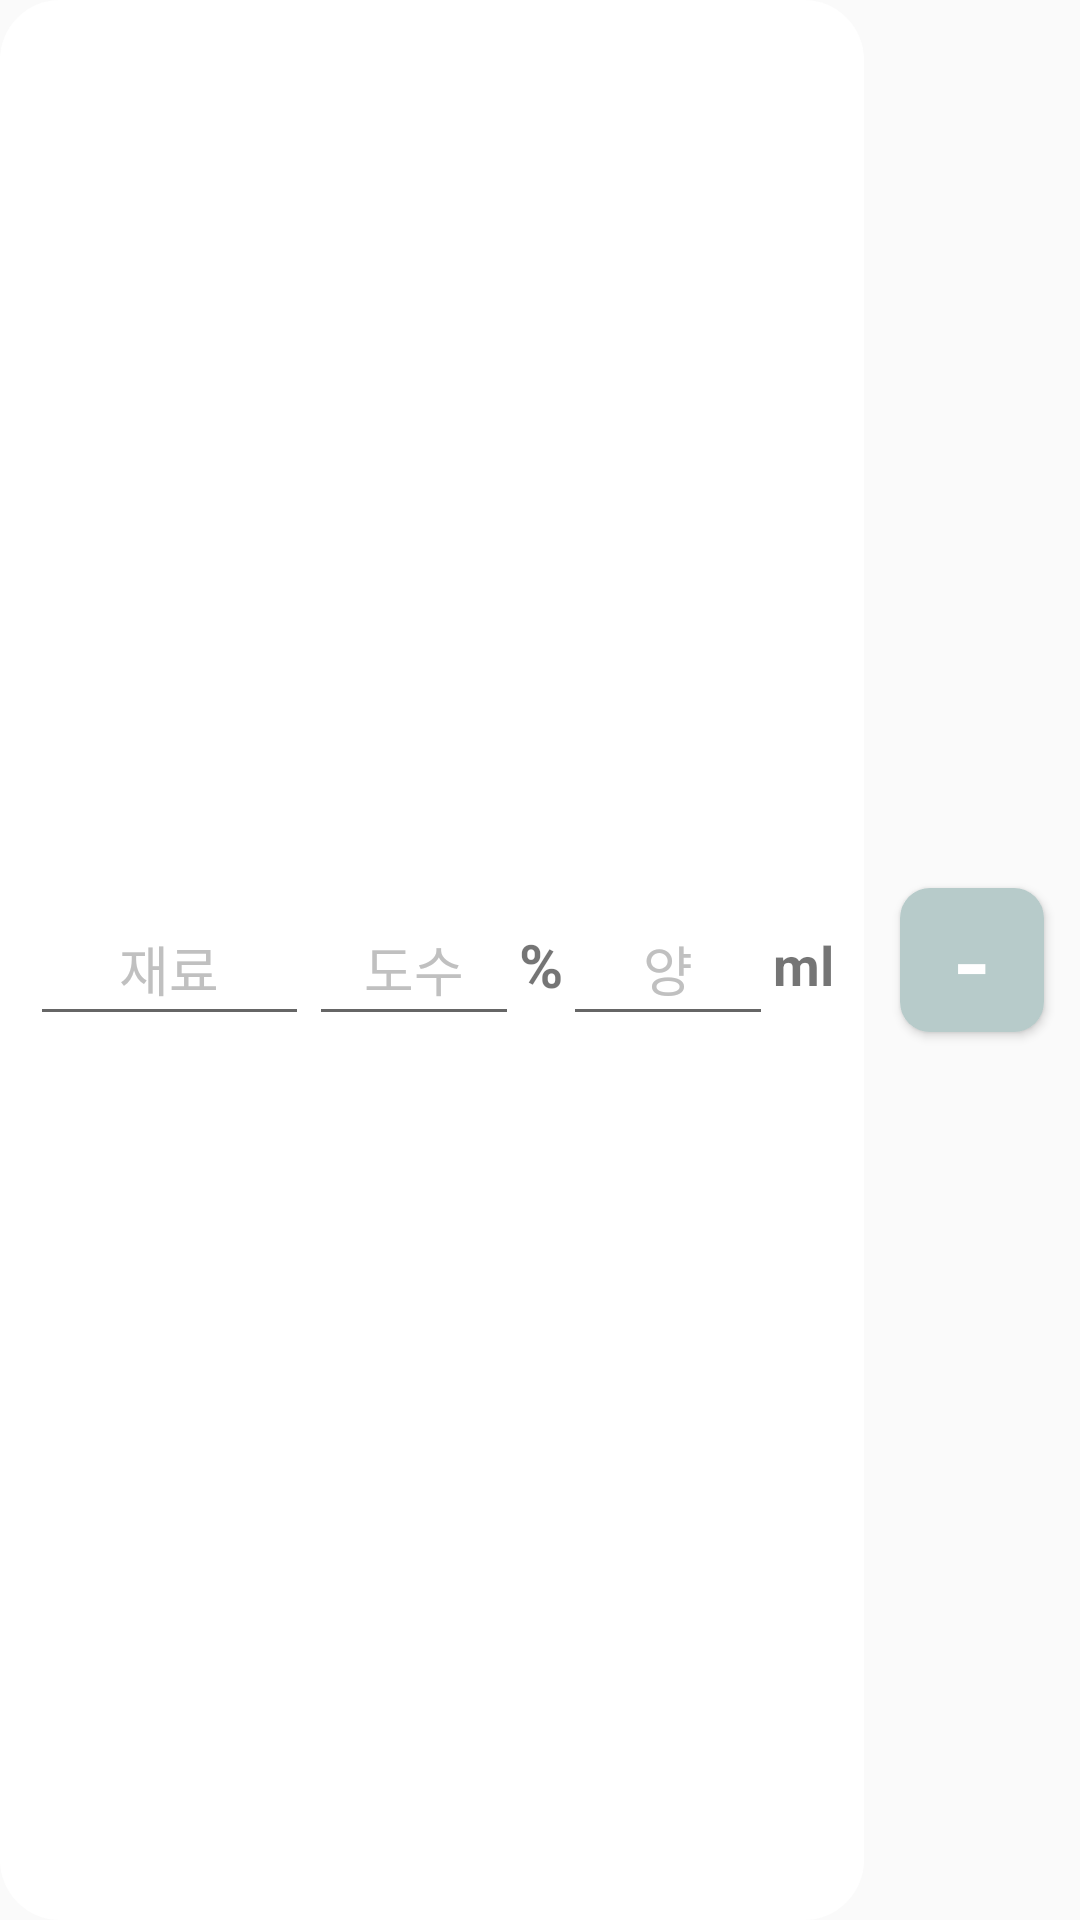

Layout XML and referenced resources for this Android screen:
<!-- AndroidManifest.xml: application theme Theme.AlcoholCalculator -->
<!-- res/layout/test_calc_list_item.xml -->
<?xml version="1.0" encoding="utf-8"?>
<LinearLayout xmlns:android="http://schemas.android.com/apk/res/android"
    xmlns:app="http://schemas.android.com/apk/res-auto"
    xmlns:tools="http://schemas.android.com/tools"
    android:id="@+id/linearLayout"
    android:layout_width="match_parent"
    android:layout_height="53dp">

    
    <LinearLayout
        android:layout_width="0dp"
        android:layout_height="match_parent"
        android:layout_weight="5"
        android:background="@drawable/listview_item_background"
        android:orientation="horizontal"
        android:paddingTop="3dp"
        android:paddingRight="10dp"
        android:gravity="center_vertical"
        android:weightSum="10">

        <EditText
            android:id="@+id/listViewMaterial"
            android:layout_width="0dp"
            android:layout_height="wrap_content"
            android:layout_marginLeft="10dp"
            android:layout_weight="4"
            android:hint="재료"
            android:textColorHint="#C0C0C0"
            android:inputType="textPersonName"
            android:minHeight="48dp"
            android:nextFocusDown="@id/listViewDegree"
            android:textAlignment="center"
            />

        <EditText
            android:id="@+id/listViewDegree"
            android:layout_width="0dp"
            android:layout_height="wrap_content"
            android:layout_weight="3"
            android:hint="도수"
            android:textColorHint="#C0C0C0"
            android:inputType="numberDecimal"
            android:maxLength="5"
            android:minWidth="48dp"
            android:minHeight="48dp"
            android:nextFocusDown="@id/listViewAmount"
            android:textAlignment="center" />

        <TextView
            android:id="@+id/listViewText1"
            android:layout_width="wrap_content"
            android:layout_height="wrap_content"
            android:text="%"
            android:textSize="20sp"
            android:textStyle="bold" />


        <EditText
            android:id="@+id/listViewAmount"
            android:layout_width="0dp"
            android:layout_height="wrap_content"
            android:layout_weight="3"
            android:hint="양"
            android:textColorHint="#C0C0C0"
            android:inputType="numberDecimal"
            android:maxLength="5"
            android:minWidth="48dp"
            android:minHeight="48dp"
            android:textAlignment="center"
            android:imeOptions="actionDone" />


        <TextView
            android:id="@+id/listViewText2"
            android:layout_width="wrap_content"
            android:layout_height="wrap_content"
            android:singleLine="true"
            android:text="ml"
            android:textSize="18sp"
            android:textStyle="bold" />


    </LinearLayout>


    <Button
        android:id="@+id/listViewButton"
        android:layout_width="48dp"
        android:layout_height="48dp"
        android:layout_gravity="center_vertical"
        android:layout_marginHorizontal="12dp"
        android:background="@drawable/listview_delete_button"
        android:text="-"
        android:textColor="@color/white"
        android:textSize="35sp" />
</LinearLayout>
<!-- resources referenced by this layout -->
<resources>
  <color name="white">#FFFFFFFF</color>
  <!-- drawable listview_delete_button (drawable) -->
  <?xml version="1.0" encoding="utf-8"?>
  <shape xmlns:android="http://schemas.android.com/apk/res/android"
      android:shape="rectangle">
      <corners android:radius="10dp"/>
      <solid android:color="@color/material_minus_button_green"/>
      <stroke android:color="@color/material_minus_button_green"/>
  
  </shape>
  <!-- drawable listview_item_background (drawable) -->
  <?xml version="1.0" encoding="utf-8"?>
  <shape xmlns:android="http://schemas.android.com/apk/res/android"
      android:shape="rectangle">
      <corners android:radius="20dp"/>
      <solid android:color="@color/white"/>
      <stroke android:color="@color/white"/>
  
  </shape>
  <style name="Theme.AlcoholCalculator" parent="Theme.AppCompat.DayNight.DarkActionBar">
          
          <item name="colorPrimary">@color/purple_500</item>
          <item name="colorPrimaryVariant">@color/purple_700</item>
          <item name="colorOnPrimary">@color/white</item>
          
          <item name="colorSecondary">@color/teal_200</item>
          <item name="colorSecondaryVariant">@color/teal_700</item>
          <item name="colorOnSecondary">@color/black</item>
          
          <item name="android:statusBarColor">?attr/colorPrimaryVariant</item>
          
      </style>
  <color name="material_minus_button_green">#B7CBCA</color>
  <color name="purple_500">#FF6200EE</color>
  <color name="purple_700">#FF3700B3</color>
  <color name="teal_200">#FF03DAC5</color>
  <color name="teal_700">#FF018786</color>
  <color name="black">#FF000000</color>
</resources>
